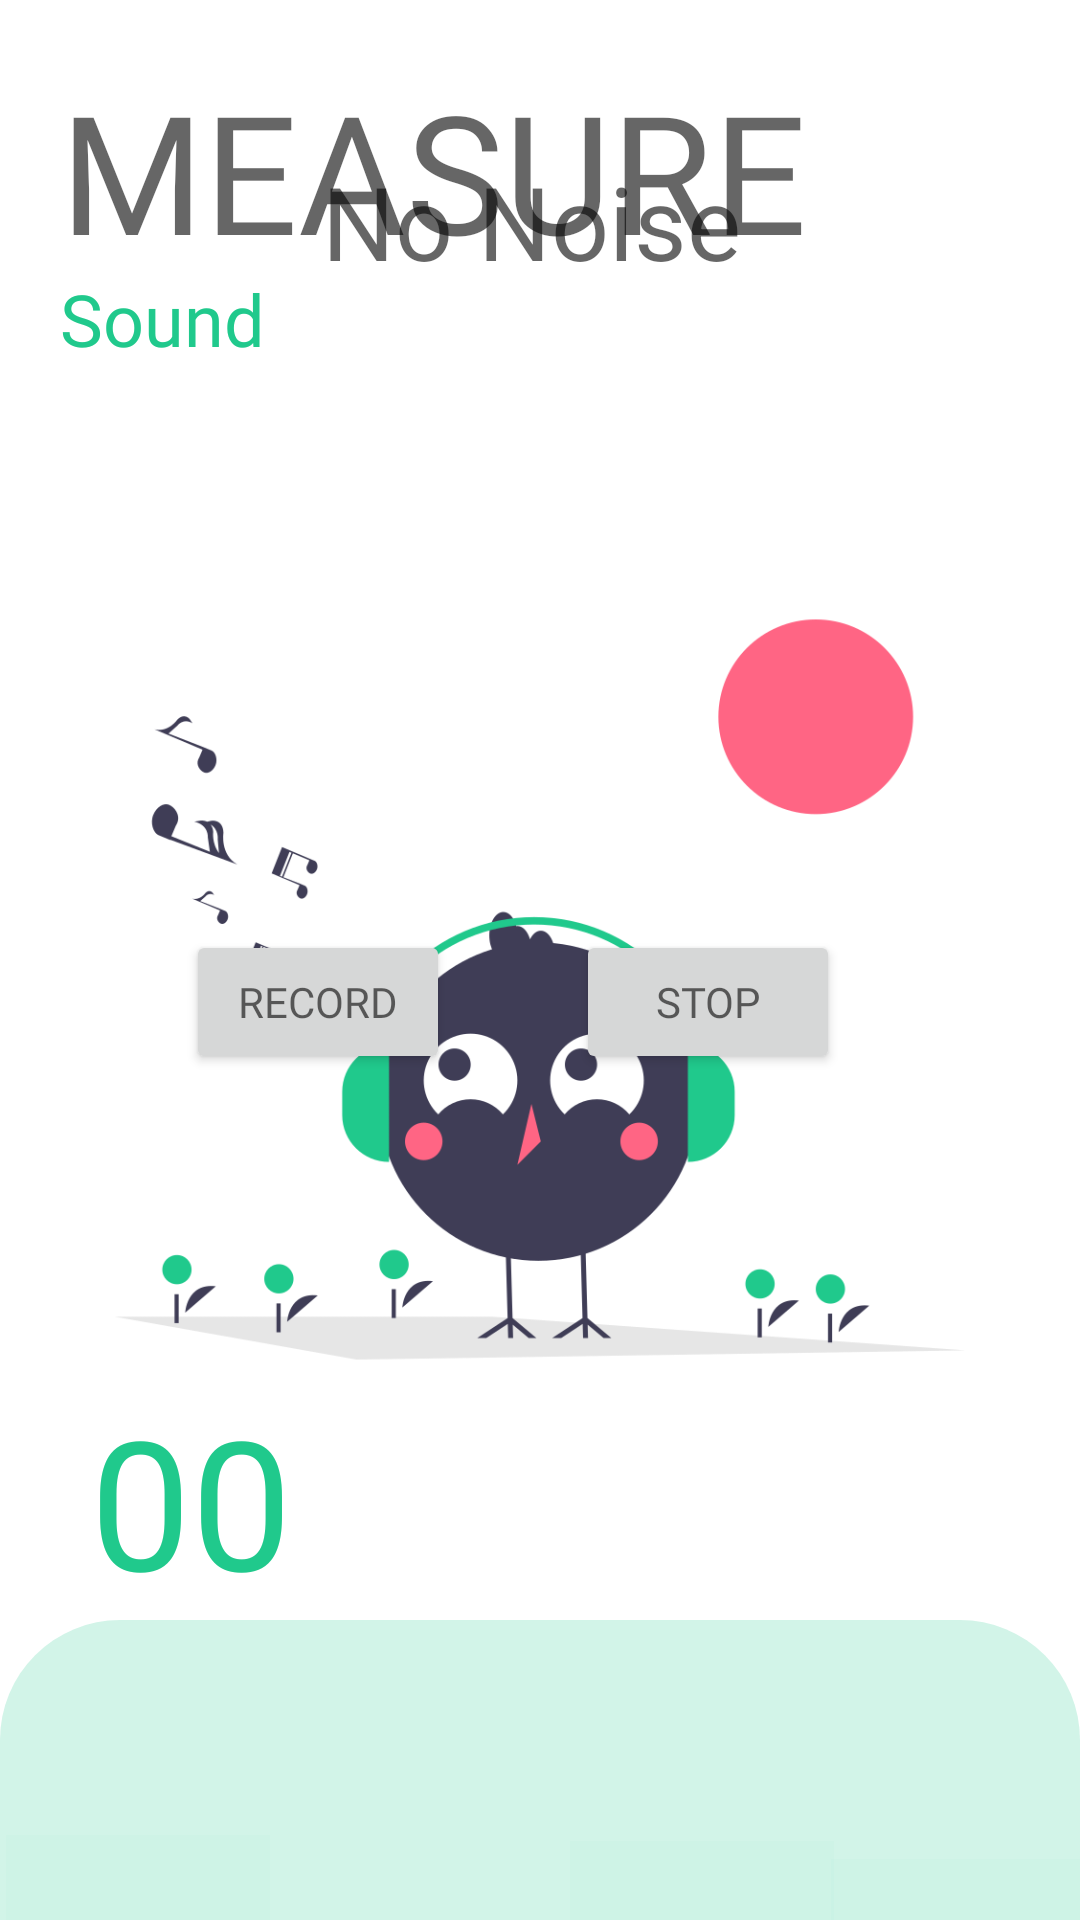

The Android layout XML behind this screen, and the referenced resources:
<!-- AndroidManifest.xml: application theme Theme.Measure -->
<!-- res/layout/activity_main8.xml -->
<?xml version="1.0" encoding="utf-8"?>
<RelativeLayout xmlns:android="http://schemas.android.com/apk/res/android"
    xmlns:app="http://schemas.android.com/apk/res-auto"
    xmlns:tools="http://schemas.android.com/tools"
    android:layout_width="match_parent"
    android:layout_height="match_parent"
    android:layout_alignParentLeft="false"
    tools:context=".MainActivity8">

    <ImageView
        android:id="@+id/imageView3"
        android:layout_width="wrap_content"
        android:layout_height="wrap_content"
        android:layout_marginBottom="-20dp"
        app:srcCompat="@drawable/sound" />

    <TextView
        android:id="@+id/app_name"
        android:layout_width="wrap_content"
        android:layout_height="wrap_content"
        android:layout_alignParentLeft="false"
        android:layout_alignParentEnd="false"
        android:layout_alignParentBottom="false"
        android:layout_marginStart="20dp"
        android:layout_marginTop="20dp"
        android:layout_marginEnd="80dp"
        android:layout_marginBottom="110dp"
        android:fontFamily="@font/belgrano"
        android:text="MEASURE"
        android:textColor="#99000000"
        android:textSize="55sp"
        tools:ignore="TextContrastCheck" />

    <TextView
        android:id="@+id/menu_name"
        android:layout_width="wrap_content"
        android:layout_height="wrap_content"
        android:layout_alignParentLeft="true"
        android:layout_alignParentEnd="false"
        android:layout_alignParentBottom="false"
        android:layout_marginStart="20dp"
        android:layout_marginTop="90dp"
        android:layout_marginEnd="0dp"
        android:layout_marginBottom="0dp"
        android:fontFamily="@font/belgrano"
        android:text="Sound"
        android:textColor="#20C98C"
        android:textSize="24sp"
        tools:ignore="TextContrastCheck" />

    <TextView
        android:id="@+id/brightness"
        android:layout_width="278dp"
        android:layout_height="wrap_content"
        android:layout_alignParentBottom="true"
        android:layout_marginStart="30dp"
        android:layout_marginBottom="100dp"
        android:text="00"
        android:textColor="#20C98C"
        android:textSize="60sp"
        app:layout_constraintBottom_toBottomOf="parent"
        app:layout_constraintStart_toStartOf="parent"
        tools:ignore="TextContrastCheck" />

    <TextView
        android:id="@+id/sound_details"
        android:layout_width="325dp"
        android:layout_height="85dp"
        android:layout_alignParentEnd="true"
        android:layout_alignParentBottom="true"
        android:layout_marginStart="40dp"
        android:layout_marginEnd="46dp"
        android:layout_marginBottom="504dp"
        android:text="No Noise"
        android:textAlignment="center"
        android:textColor="#99000000"
        android:textSize="34sp"
        tools:ignore="TextContrastCheck" />

    <View
        android:id="@+id/navigationBar"
        android:layout_width="412dp"
        android:layout_height="100dp"
        android:layout_alignParentBottom="true"
        android:layout_marginStart="0dp"
        android:layout_marginEnd="0dp"
        android:background="@drawable/shape_view"
        app:layout_constraintHorizontal_bias="1.0"
        app:layout_constraintStart_toStartOf="@id/brightness" />


    <Button
        android:id="@+id/record_button"
        android:layout_width="wrap_content"
        android:layout_height="wrap_content"
        android:layout_alignParentRight="true"
        android:layout_marginTop="310dp"
        android:layout_marginRight="210dp"
        android:fontFamily="@font/belgrano"
        android:onClick="startButton"
        android:text="record"
        android:textColor="#99000000"
        app:cornerRadius="20dp" />

    <Button
        android:id="@+id/stop_button"
        android:layout_width="wrap_content"
        android:layout_height="wrap_content"
        android:layout_alignParentRight="true"
        android:layout_marginTop="310dp"
        android:layout_marginRight="80dp"
        android:fontFamily="@font/belgrano"
        android:onClick="stopButton"
        android:text="stop"
        android:textColor="#99000000"
        app:cornerRadius="20dp" />

    <Button
        android:id="@+id/measure_button"
        android:layout_width="wrap_content"
        android:layout_height="wrap_content"
        android:layout_alignParentLeft="true"
        android:layout_alignParentBottom="true"
        android:layout_marginStart="2dp"
        android:layout_marginLeft="16dp"
        android:layout_marginBottom="-20dp"
        android:background="#0520C98C"
        app:icon="@drawable/ic_noun_measure_3214569"
        app:iconTint="#99000000"
        tools:ignore="SpeakableTextPresentCheck" />

    <Button
        android:id="@+id/speedometer_button"
        android:layout_width="wrap_content"
        android:layout_height="wrap_content"
        android:layout_alignParentLeft="false"
        android:layout_alignParentBottom="true"
        android:layout_marginStart="70dp"
        android:layout_marginLeft="0dp"
        android:layout_marginBottom="-60dp"
        android:background="#0520C98C"
        app:icon="@drawable/ic_noun_speedometer_1036273"
        app:iconTint="#99000000"
        tools:ignore="SpeakableTextPresentCheck" />

    <Button
        android:id="@+id/compass_button"
        android:layout_width="wrap_content"
        android:layout_height="wrap_content"
        android:layout_alignParentLeft="false"
        android:layout_alignParentBottom="true"
        android:layout_marginStart="190dp"
        android:layout_marginLeft="0dp"
        android:layout_marginBottom="-22dp"
        android:background="#0520C98C"
        app:icon="@drawable/ic_noun_compass_4194101"
        app:iconTint="#99000000"
        tools:ignore="SpeakableTextPresentCheck" />

    <Button
        android:id="@+id/timer_button"
        android:layout_width="wrap_content"
        android:layout_height="wrap_content"
        android:layout_alignParentLeft="false"
        android:layout_alignParentBottom="true"
        android:layout_marginStart="277dp"
        android:layout_marginLeft="0dp"
        android:layout_marginBottom="-28dp"
        android:background="#0520C98C"
        app:icon="@drawable/ic_noun_stopwatch_4194937"
        app:iconTint="#99000000"
        tools:ignore="SpeakableTextPresentCheck" />

</RelativeLayout>
<!-- resources referenced by this layout -->
<resources>
  <!-- drawable ic_noun_measure_3214569 (drawable) -->
  <vector android:height="100dp" android:viewportHeight="45"
      android:viewportWidth="36" android:width="80dp" xmlns:android="http://schemas.android.com/apk/res/android">
      <path android:fillColor="#FF000000" android:pathData="M11.15,18.43A11.67,11.67 0,0 0,13 16.92a12.15,12.15 0,0 0,1.51 -1.82c1.13,-1.68 1.61,-3.44 0.63,-4.42 -1.35,-1.34 -4.16,0.06 -6.24,2.14s-3.48,4.89 -2.14,6.24C7.71,20 9.47,19.56 11.15,18.43ZM9.92,13.87c2.07,-2.08 3.84,-2.44 4.14,-2.14S14,13.8 11.93,15.88 8.08,18.31 7.78,18 7.84,15.94 9.92,13.87Z"/>
      <path android:fillColor="#FF000000" android:pathData="M35.78,10.42 L29.5,4.14a0.73,0.73 0,0 0,-1 0L24.27,8.33l-3.4,-3.4a3.87,3.87 0,0 0,-3.06 -1c-3.07,0.16 -7.4,2.52 -11.34,6.46S0.17,18.69 0,21.75a3.88,3.88 0,0 0,1 3.07L7.26,31.1a3.94,3.94 0,0 0,3.06 1c3.07,-0.16 7.39,-2.53 11.33,-6.47L35.78,11.47A0.74,0.74 0,0 0,35.78 10.42ZM21.17,10.9A10.16,10.16 0,0 0,21.84 8l1.38,1.39L22,10.63 20.79,11.8A9.65,9.65 0,0 0,21.17 10.9ZM2,23.77c-1.6,-1.61 0.26,-7.06 5.5,-12.3S18.21,4.37 19.82,6c0.93,0.93 0.7,3.14 -0.68,5.86a21.36,21.36 0,0 1,-1.73 2.83,29.63 29.63,0 0,1 -3.09,3.61 28.2,28.2 0,0 1,-3.61 3.09,21.36 21.36,0 0,1 -2.83,1.73C5.16,24.47 3,24.7 2,23.77ZM32.12,13 L29.5,10.42a0.73,0.73 0,0 0,-1 0,0.74 0.74,0 0,0 0,1.05l2.61,2.62L29,16.18l-2.62,-2.62a0.73,0.73 0,0 0,-1 0,0.74 0.74,0 0,0 0,1l2.61,2.62 -0.86,0.86 -1.23,1.23L23.22,16.7a0.73,0.73 0,0 0,-1 0,0.74 0.74,0 0,0 0,1.05l2.61,2.62L22.7,22.46l-2.62,-2.62a0.73,0.73 0,0 0,-1 0,0.74 0.74,0 0,0 0,1.05l2.61,2.62 -1,1c-5.25,5.25 -10.7,7.11 -12.3,5.5l-2,-2L4,25.78A9.79,9.79 0,0 0,7 25.12a17.07,17.07 0,0 0,2 -0.93,28 28,0 0,0 6.39,-4.87l7.39,-7.38 1.51,-1.52 0.19,-0.19 0.86,-0.85L29,5.71 34.21,11Z"/>
  </vector>
  <!-- drawable ic_noun_speedometer_1036273 (drawable) -->
  <vector android:height="156.25dp" android:viewportHeight="125"
      android:viewportWidth="100" android:width="125dp" xmlns:android="http://schemas.android.com/apk/res/android">
      <path android:fillColor="#FF000000" android:pathData="M59.5,40.9l-8.7,8.7c-0.3,-0.1 -0.5,-0.1 -0.8,-0.1c-2.1,0 -3.8,1.7 -3.8,3.8s1.7,3.8 3.8,3.8s3.8,-1.7 3.8,-3.8c0,-0.3 -0.1,-0.6 -0.1,-0.9l8.7,-8.7c0.8,-0.8 0.8,-2 0,-2.8C61.6,40.1 60.3,40.1 59.5,40.9z"/>
      <path android:fillColor="#FF000000" android:pathData="M50,20.2c-17.6,0 -31.9,14.3 -31.9,31.9c0,5.4 1.4,10.7 3.9,15.4l3.5,-1.9c-1.7,-3.1 -2.8,-6.6 -3.3,-10.1h3.3v-4h-3.5c0.2,-6.4 2.5,-12.2 6.2,-16.9l3,3l2.8,-2.8l-3.1,-3.1c4.5,-4.1 10.4,-6.8 16.8,-7.3v3.6h4v-3.6c6.5,0.5 12.4,3.1 16.9,7.3l-3.1,3.1l2.8,2.8l3,-3c3.8,4.6 6.1,10.5 6.2,16.8h-3.6v4h3.4c-0.4,3.6 -1.5,7 -3.3,10.1l3.5,1.9c2.6,-4.7 3.9,-10 3.9,-15.4C81.9,34.5 67.6,20.2 50,20.2z"/>
  </vector>
  <!-- drawable shape_view (drawable) -->
  <?xml version="1.0" encoding="UTF-8"?>
  <shape xmlns:android="http://schemas.android.com/apk/res/android" android:id="@+id/listview_background_shape">
      <corners android:topLeftRadius="40dp"
          android:topRightRadius="40dp"/>
      <solid android:color="#3320C98C" />
  </shape>
  <!-- drawable sound: png bitmap (drawable, 45578 bytes) -->
  <style name="Theme.Measure" parent="Theme.MaterialComponents.Light.NoActionBar">
          
          <item name="colorPrimary">@color/green_500</item>
          <item name="colorPrimaryVariant">@color/green_700</item>
          <item name="colorOnPrimary">@color/white</item>
          
          <item name="colorSecondary">@color/teal_200</item>
          <item name="colorSecondaryVariant">@color/teal_700</item>
          <item name="colorOnSecondary">@color/black</item>
          
          <item name="android:statusBarColor" tools:targetApi="l">?attr/colorPrimaryVariant</item>
          
      </style>
  <color name="green_500">#9920C98C</color>
  <color name="green_700">#20C98C</color>
  <color name="white">#FFFFFFFF</color>
  <color name="teal_200">#FF03DAC5</color>
  <color name="teal_700">#FF018786</color>
  <color name="black">#FF000000</color>
</resources>
